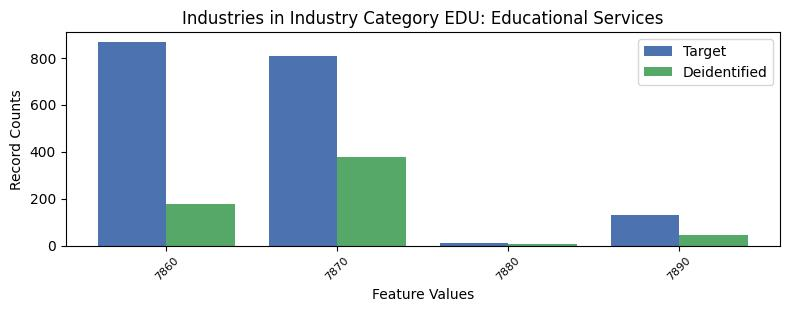

The table this chart was drawn from, first rows:
, INDP, count_target, count_deidentified
1, 7860, 866, 179
0, 7870, 809, 379
3, 7880, 13, 8
2, 7890, 130, 43
